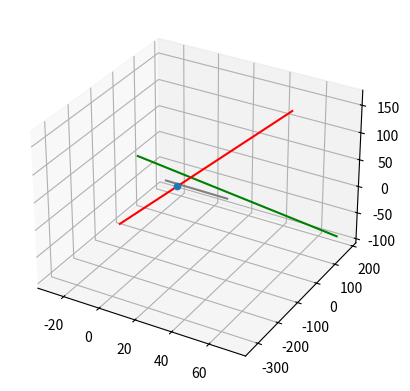

Here is the Python script that generated this plot:
# -*- coding: utf-8 -*-
"""
Created on Sat Sep  5 17:43:17 2020

@author: Satyanarayana
"""

import numpy as np
import matplotlib.pyplot as plt

fig = plt.figure()
ax = plt.axes(projection="3d")

# For plotting the 3 lines
def plot_lines(x,y,z,k):

   ax.plot3D(x, y, z, k)


# direction of line1 and line2   
line1 = np.array([3, -16, 7])
line2 = np.array([3, 8, -5])

#compute cross product for perpendicular
output1 = np.cross(line1, line2)
line3 = output1/np.linalg.norm(output1)

#point through which the line passes
point = np.array([1,2,-4])


#x1,y1,z1 are points on line1   
#x2,y2,z2 are points on line2 
#x3,y3,z3 are points on line3
x1 = []
y1 = []
z1 = []
x2 = []
y2 = []
z2 = []
x3 = []
y3 = []
z3 = []

#Compute points on 3 lines for plotting
for i in range(-10,20):
    
    x1 +=[line1[0]*i+8]
    y1 +=[line1[1]*i-19]
    z1 +=[line1[2]*i+10]
    x2 +=[line2[0]*i+15]
    y2 +=[line2[1]*i+29]
    z2 +=[line2[2]*i+5]
    x3 +=[line3[0]*i*10+1]
    y3 +=[line3[1]*i*10+2]
    z3 +=[line3[2]*i*10-4]
    
plot_lines(x1,y1,z1,'gray')
plot_lines(x2,y2,z2,'green')
plot_lines(x3,y3,z3,'red')
    
ax.scatter(point[0],point[1],point[2])

plt.show()